Labelled photos from "cats_and_dogs", an image-classification folder in haotangphuoc/data-science-project. The possible labels are: cats, dogs.

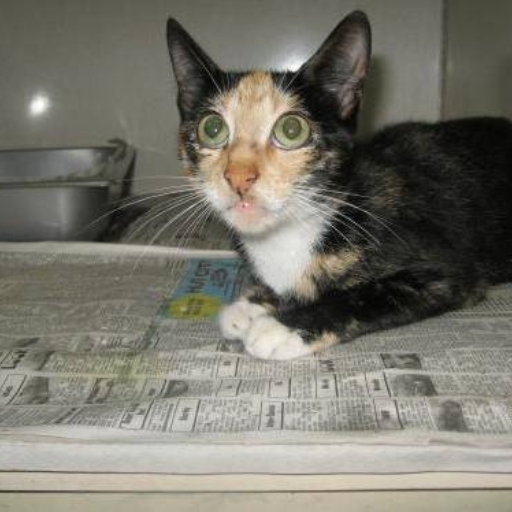
Label: cats

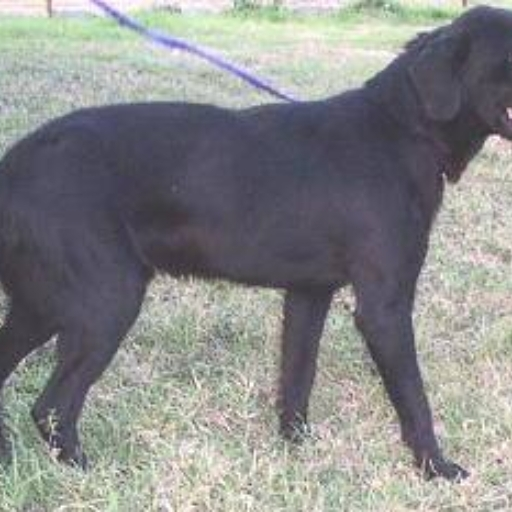
Label: dogs

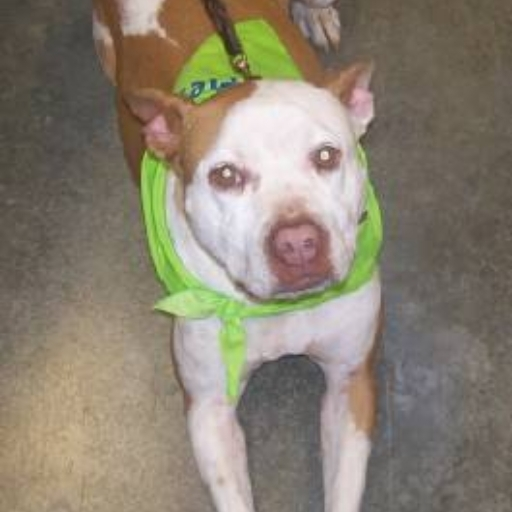
Label: dogs

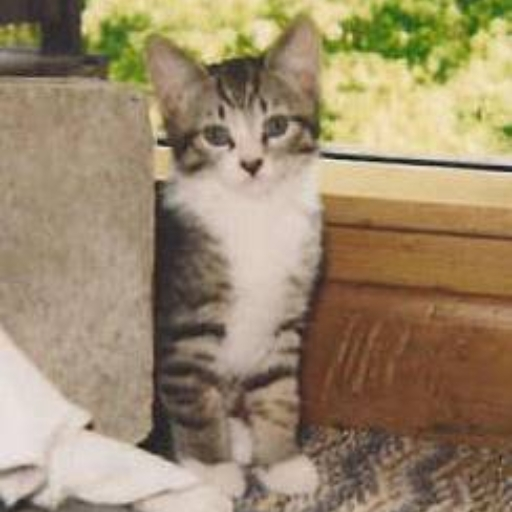
Label: cats

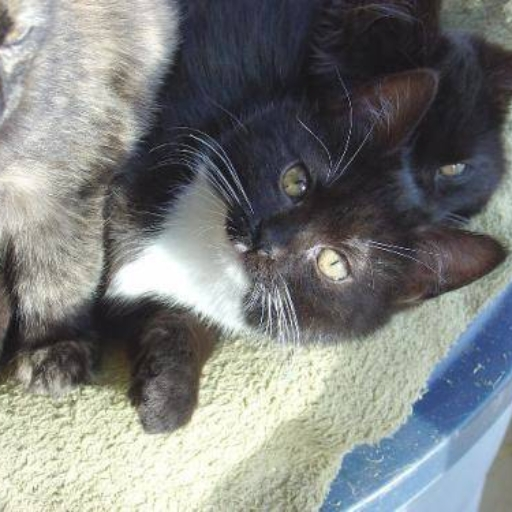
Label: cats

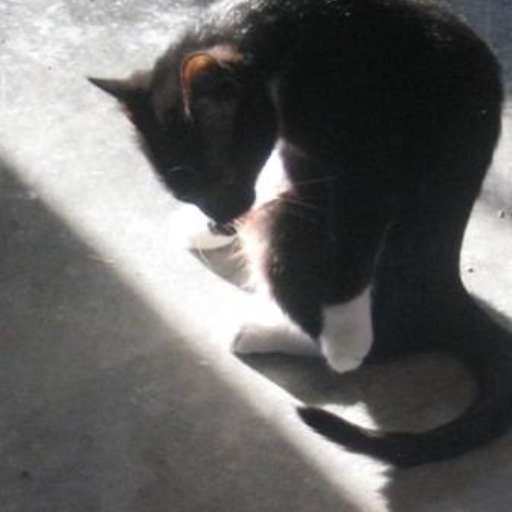
Label: cats
